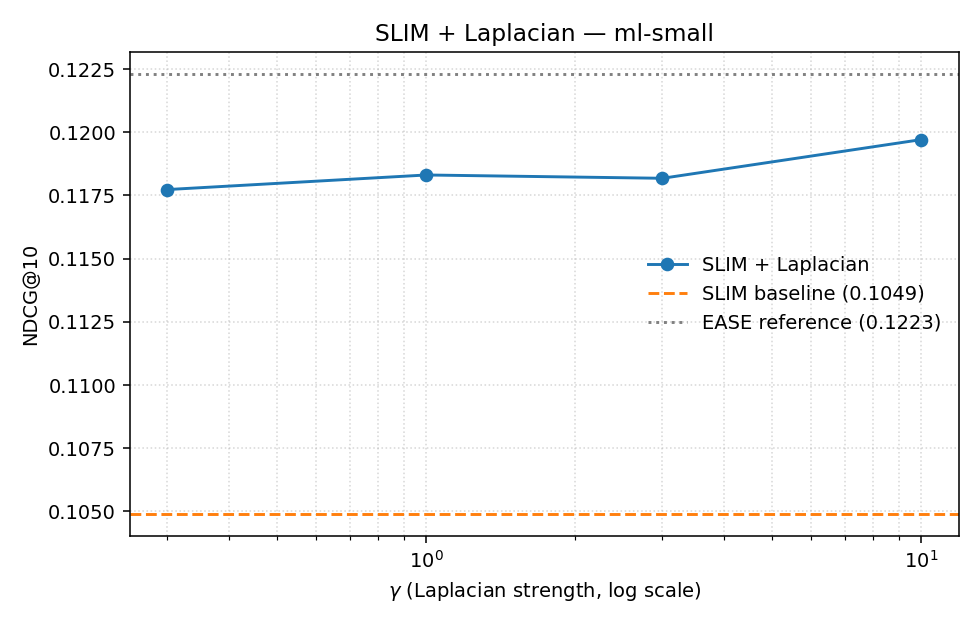

Data behind this chart, as committed beside it:
dataset, model, gamma, graph_source, NDCG@k, MAP@k, HitRate@k, Recall@k, train_time_s
ml-small, SLIM, 0.0, , 0.1049, 0.05007, 0.4469, 0.07278, 104.9
ml-small, EASE, 0.0, , 0.1223, 0.06013, 0.5008, 0.08759, 16.45
ml-small, SLIM-Laplacian, 0.3, rp3beta, 0.1177, 0.05774, 0.4739, 0.07863, 76.09
ml-small, SLIM-Laplacian, 1.0, rp3beta, 0.1183, 0.05812, 0.4739, 0.07958, 76.27
ml-small, SLIM-Laplacian, 3.0, rp3beta, 0.1182, 0.05802, 0.4755, 0.07934, 76.33
ml-small, SLIM-Laplacian, 10.0, rp3beta, 0.1197, 0.05893, 0.4823, 0.08121, 76.57
